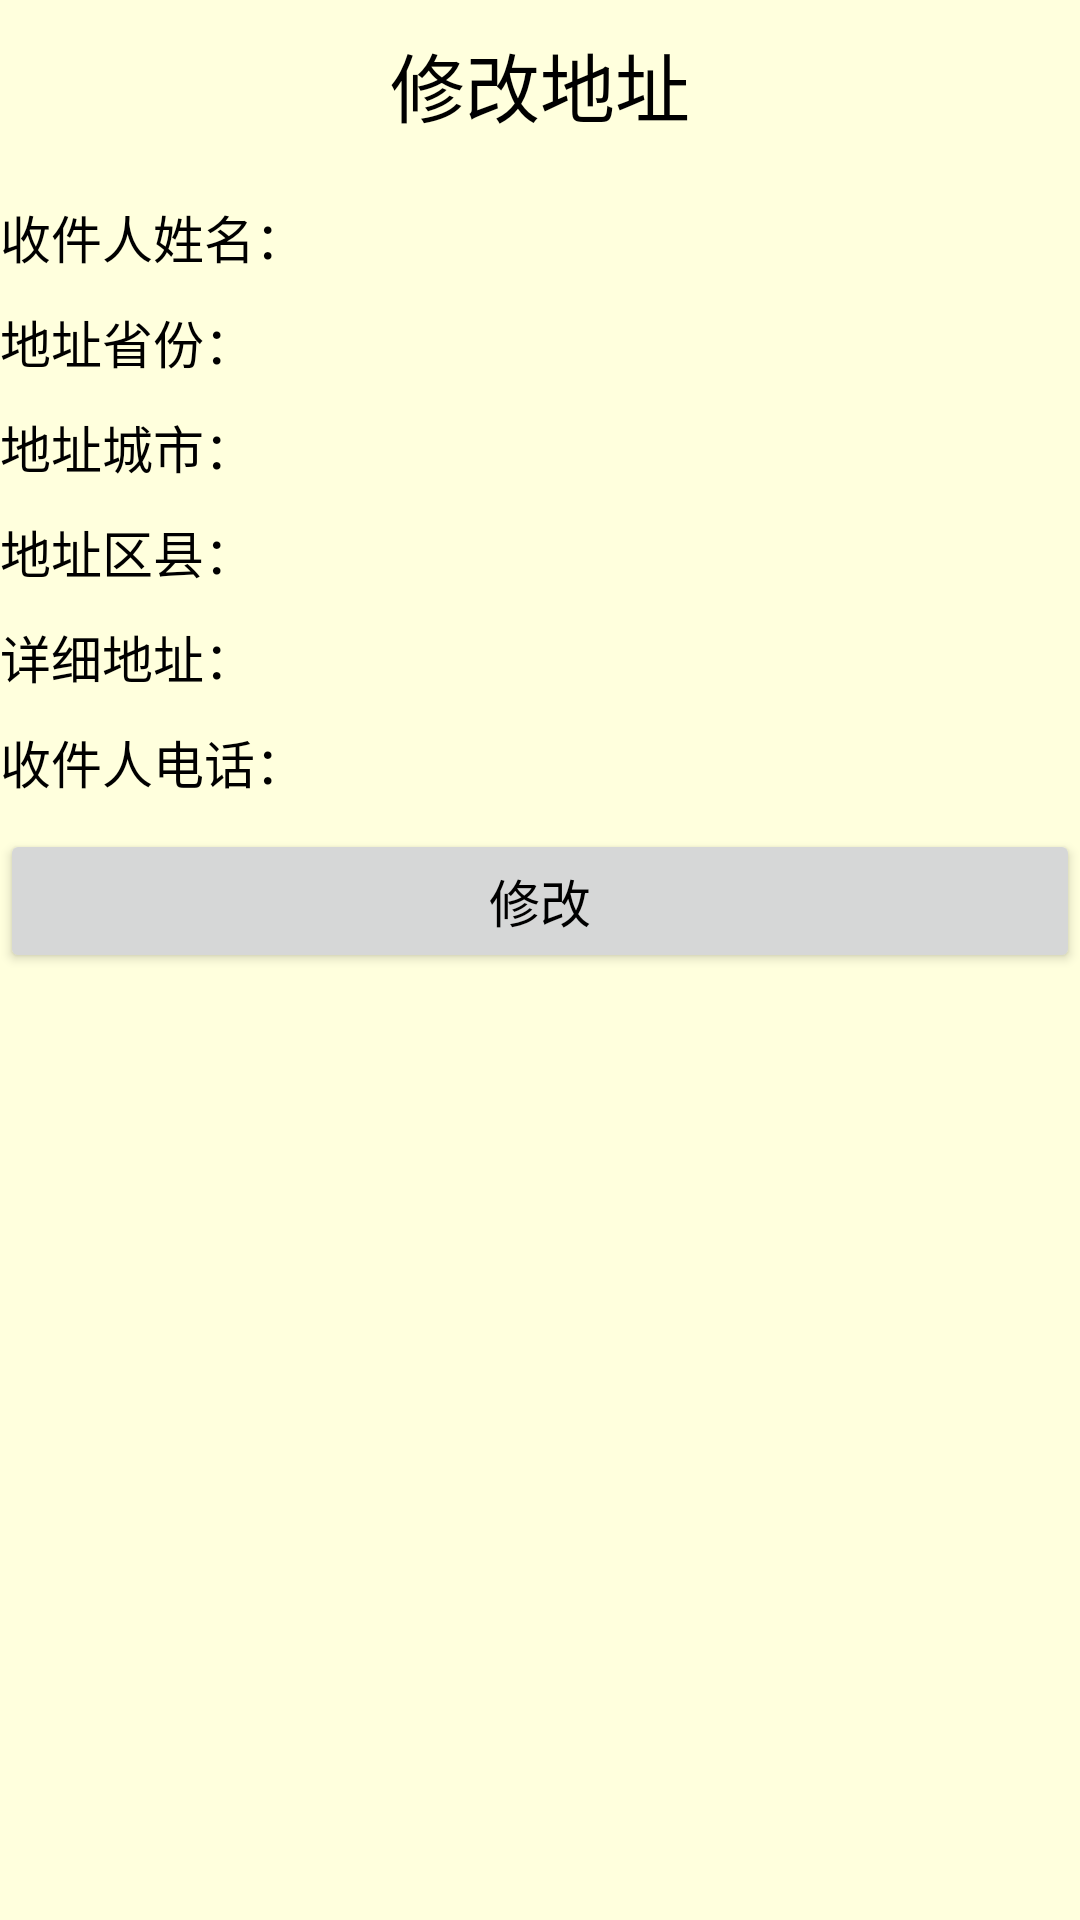

Produce the Android XML layout that renders to this screen, including the resource entries it uses.
<!-- AndroidManifest.xml: application theme Theme.InternetProjectPractice -->
<!-- res/layout/fragment_update_address.xml -->
<?xml version="1.0" encoding="utf-8"?>
<LinearLayout xmlns:android="http://schemas.android.com/apk/res/android"
    xmlns:tools="http://schemas.android.com/tools"
    android:layout_width="match_parent"
    android:layout_height="match_parent"
    android:orientation="vertical"
    android:background="@color/orange"
    tools:context=".fragment.AddAddressFragment">

    <TextView
        android:layout_width="match_parent"
        android:layout_height="wrap_content"
        android:text="修改地址"
        android:textSize="25sp"
        android:textColor="@color/black"
        android:layout_margin="10dp"
        android:gravity="center_horizontal"
        />
    <LinearLayout
        android:layout_width="match_parent"
        android:layout_height="wrap_content"
        android:layout_marginTop="10dp"
        android:orientation="horizontal">
        <TextView
            android:layout_width="0dp"
            android:layout_height="wrap_content"
            android:text="收件人姓名："
            android:textSize="17sp"
            android:textColor="@color/black"
            android:layout_weight="2"/>

        <EditText
            android:id="@+id/et_name_update"
            android:layout_width="0dp"
            android:layout_weight="5"
            android:background="@drawable/edittext_selector"
            android:layout_height="wrap_content"/>
    </LinearLayout>

    <LinearLayout
        android:layout_width="match_parent"
        android:layout_height="wrap_content"
        android:layout_marginTop="10dp"
        android:orientation="horizontal">
        <TextView
            android:layout_width="0dp"
            android:layout_height="wrap_content"
            android:text="地址省份："
            android:textSize="17sp"
            android:textColor="@color/black"
            android:layout_weight="2"/>

        <EditText
            android:id="@+id/et_address_province_update"
            android:layout_width="0dp"
            android:layout_weight="5"
            android:background="@drawable/edittext_selector"
            android:layout_height="wrap_content"/>
    </LinearLayout>
    <LinearLayout
        android:layout_width="match_parent"
        android:layout_height="wrap_content"
        android:layout_marginTop="10dp"
        android:orientation="horizontal">
        <TextView
            android:layout_width="0dp"
            android:layout_height="wrap_content"
            android:text="地址城市："
            android:textSize="17sp"
            android:textColor="@color/black"
            android:layout_weight="2"/>

        <EditText
            android:id="@+id/et_address_city_update"
            android:layout_width="0dp"
            android:layout_weight="5"
            android:background="@drawable/edittext_selector"
            android:layout_height="wrap_content"/>
    </LinearLayout>
    <LinearLayout
        android:layout_width="match_parent"
        android:layout_height="wrap_content"
        android:layout_marginTop="10dp"
        android:orientation="horizontal">
        <TextView
            android:layout_width="0dp"
            android:layout_height="wrap_content"
            android:text="地址区县："
            android:textSize="17sp"
            android:textColor="@color/black"
            android:layout_weight="2"/>

        <EditText
            android:id="@+id/et_address_area_update"
            android:layout_width="0dp"
            android:layout_weight="5"
            android:background="@drawable/edittext_selector"
            android:layout_height="wrap_content"/>
    </LinearLayout>

    <LinearLayout
        android:layout_width="match_parent"
        android:layout_height="wrap_content"
        android:layout_marginTop="10dp"
        android:orientation="horizontal">
        <TextView
            android:layout_width="0dp"
            android:layout_height="wrap_content"
            android:text="详细地址："
            android:textSize="17sp"
            android:textColor="@color/black"
            android:layout_weight="2"/>

        <EditText
            android:id="@+id/et_address_update"
            android:layout_width="0dp"
            android:layout_weight="5"
            android:background="@drawable/edittext_selector"
            android:layout_height="wrap_content"/>
    </LinearLayout>
    <LinearLayout
        android:layout_width="match_parent"
        android:layout_height="wrap_content"
        android:layout_marginTop="10dp"
        android:orientation="horizontal">
        <TextView
            android:layout_width="0dp"
            android:layout_height="wrap_content"
            android:text="收件人电话："
            android:textSize="17sp"
            android:textColor="@color/black"
            android:layout_weight="2"/>

        <EditText
            android:id="@+id/et_phone_update"
            android:layout_width="0dp"
            android:layout_weight="5"
            android:background="@drawable/edittext_selector"
            android:layout_height="wrap_content"/>
    </LinearLayout>

    <Button
        android:id="@+id/btn_update_address"
        android:layout_width="match_parent"
        android:layout_height="wrap_content"
        android:layout_marginTop="10dp"
        android:textSize="17sp"
        android:textColor="@color/black"
        android:text="修改"/>

</LinearLayout>
<!-- resources referenced by this layout -->
<resources>
  <color name="black">#FF000000</color>
  <color name="orange">#FFFFffdd</color>
  <style name="Theme.InternetProjectPractice" parent="Base.Theme.InternetProjectPractice" />
  <style name="Base.Theme.InternetProjectPractice" parent="Theme.MaterialComponents.DayNight.DarkActionBar.Bridge">
          
          
      </style>
</resources>
